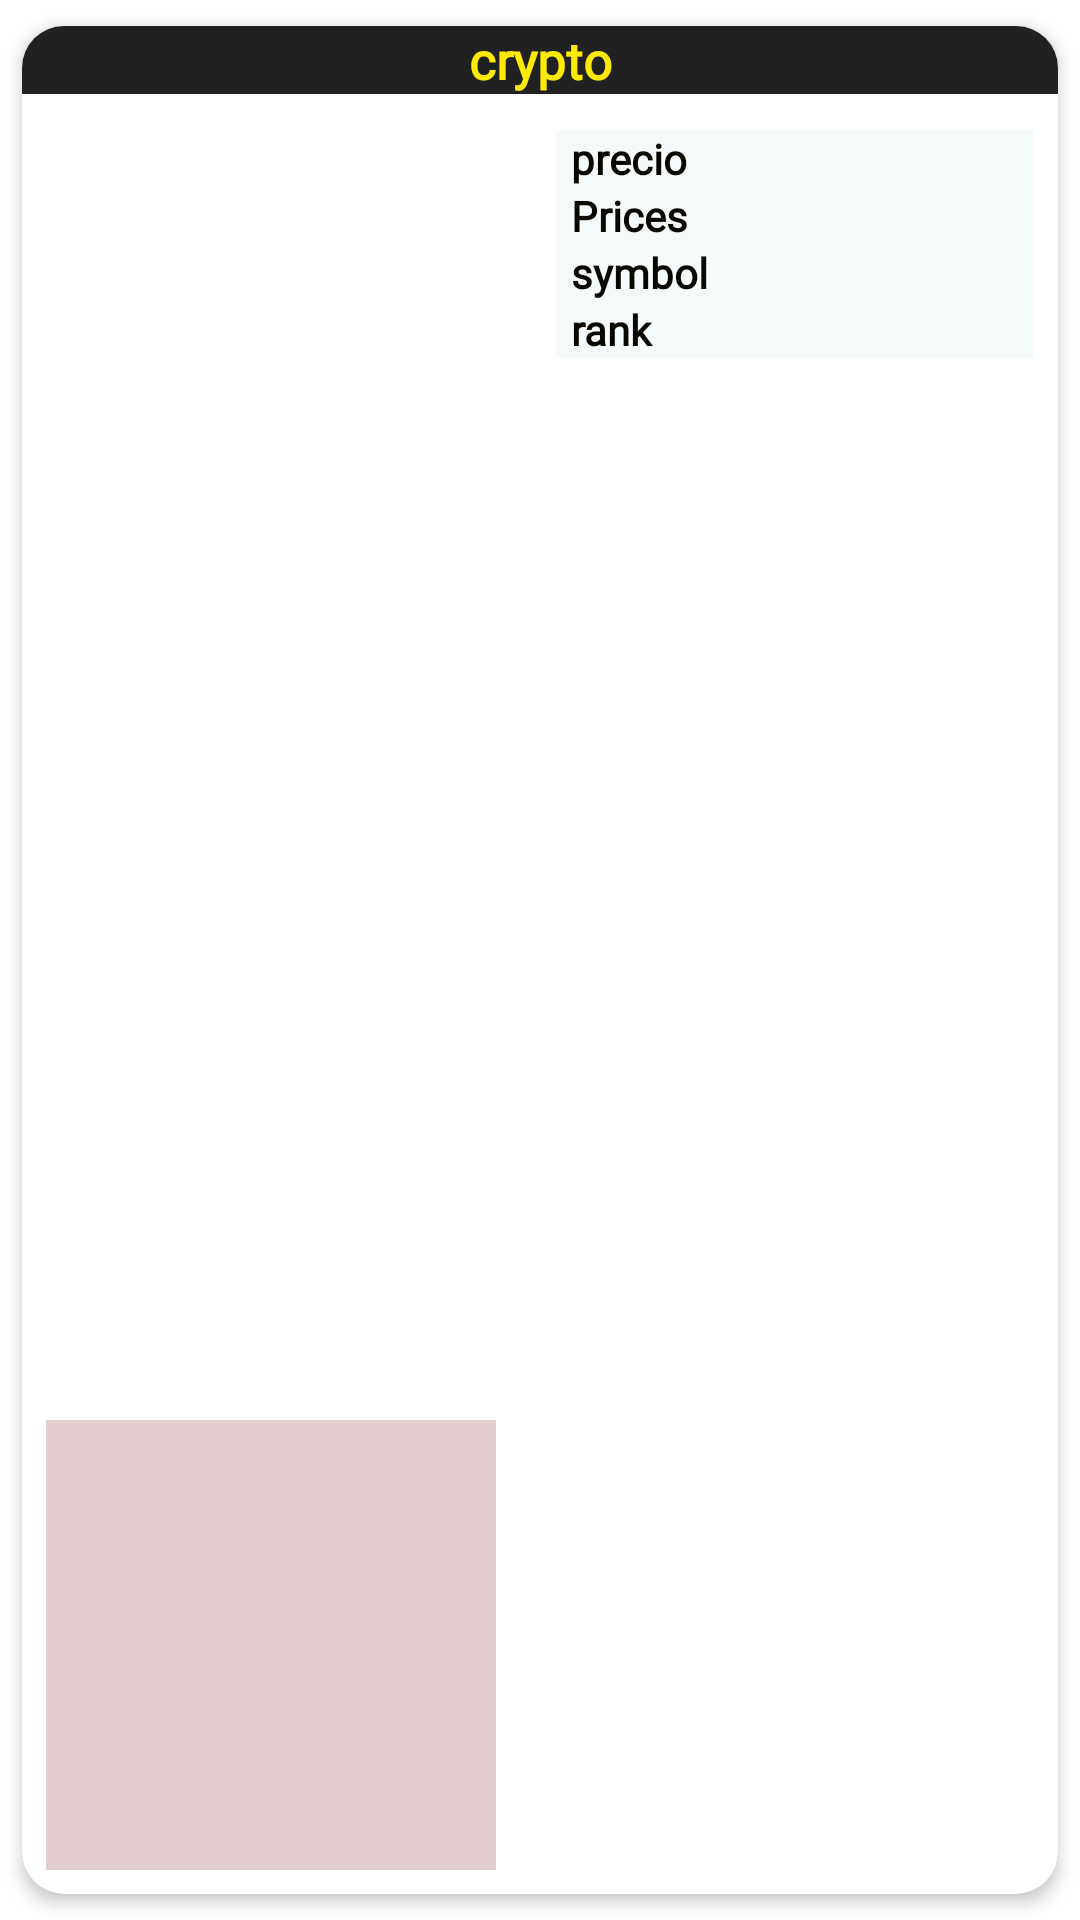

Here is an Android app screen rendered from its layout file. Give the layout XML and the strings, colors and styles it references.
<!-- AndroidManifest.xml: application theme Theme.Crypto -->
<!-- res/layout/crypto_list.xml -->
<?xml version="1.0" encoding="utf-8"?>
<androidx.cardview.widget.CardView xmlns:android="http://schemas.android.com/apk/res/android"
    xmlns:app="http://schemas.android.com/apk/res-auto"
    android:layout_width="match_parent"

    android:layout_height="150dp"
    android:layout_marginEnd="15dp"
    android:animateLayoutChanges="true"


    android:padding="2dp"
    app:cardCornerRadius="14sp"
    app:cardElevation="3dp"
    app:cardPreventCornerOverlap="true"
    app:cardUseCompatPadding="true">

    <LinearLayout
        android:layout_width="match_parent"
        android:layout_height="match_parent"
        android:animateLayoutChanges="true"

        android:orientation="vertical">

        <TextView
            android:id="@+id/name"
            android:layout_width="match_parent"
            android:layout_height="wrap_content"
            android:background="@color/black"
            android:fontFamily="@font/audiowide"
            android:text="@string/app_name"
            android:textAlignment="center"
            android:textAppearance="@style/TextAppearance.AppCompat.Medium"
            android:textColor="#FFEA00"

            android:textSize="17sp"
            android:textStyle="bold" />

        <RelativeLayout
            android:layout_width="match_parent"
            android:layout_height="match_parent"
            android:orientation="horizontal"
            android:outlineAmbientShadowColor="@color/teal_700"
            android:padding="8dp">


            <ImageView
                android:id="@+id/imageViewLogo"
                android:layout_width="150dp"
                android:layout_height="150dp"

                android:layout_alignParentStart="true"
                android:layout_alignParentBottom="true"

                android:layout_marginBottom="0dp"
                android:background="#E1CDCD"
                android:contentDescription="@string/todo"
                android:paddingLeft="2dp"
                android:paddingRight="2dp"
                app:srcCompat="@drawable/ic_launcher_background" />

            <LinearLayout

                android:layout_width="match_parent"
                android:layout_height="wrap_content"
                android:layout_alignParentTop="true"
                android:layout_marginStart="170dp"
                android:layout_marginTop="4dp"

                android:orientation="vertical">


                <TextView
                    android:id="@+id/precio"

                    android:layout_width="match_parent"
                    android:layout_height="wrap_content"
                    android:layout_marginStart="0dp"
                    android:background="#0C3BA39A"
                    android:text="@string/precio"
                    android:fontFamily="@font/audiowide"
                    android:paddingLeft="5dp"
                    android:paddingRight="5dp"

                    android:textAlignment="textStart"
                    android:textColor="#090800"
                    android:textStyle="bold" />

                <TextView
                    android:id="@+id/price"

                    android:layout_width="match_parent"
                    android:layout_height="wrap_content"
                    android:layout_marginStart="0dp"
                    android:background="#0C3BA39A"
                    android:text="@string/prices"
                    android:fontFamily="@font/audiowide"
                    android:paddingLeft="5dp"
                    android:paddingRight="5dp"

                    android:textAlignment="textStart"
                    android:textColor="#090800"
                    android:textStyle="bold" />

                <TextView
                    android:id="@+id/symbol"

                    android:layout_width="match_parent"
                    android:layout_height="wrap_content"
                    android:layout_marginStart="0dp"
                    android:background="#0C3BA39A"
                    android:text="@string/symbol"
                    android:fontFamily="@font/audiowide"
                    android:paddingLeft="5dp"
                    android:paddingRight="5dp"

                    android:textAlignment="textStart"
                    android:textColor="#090800"
                    android:textStyle="bold" />

                <TextView
                    android:id="@+id/rank"
                    android:layout_width="match_parent"
                    android:layout_height="wrap_content"
                    android:layout_marginStart="0dp"
                    android:background="#0C3BA39A"
                    android:text="@string/rank"
                    android:fontFamily="@font/audiowide"
                    android:paddingLeft="5dp"
                    android:paddingRight="5dp"

                    android:textAlignment="textStart"
                    android:textColor="#090800"
                    android:textStyle="bold" />


            </LinearLayout>
        </RelativeLayout>
    </LinearLayout>
</androidx.cardview.widget.CardView>
<!-- resources referenced by this layout -->
<resources>
  <color name="black">#212121</color>
  <color name="teal_700">#FF018786</color>
  <string name="app_name">crypto</string>
  <string name="precio">precio</string>
  <string name="prices">Prices</string>
  <string name="rank">rank</string>
  <string name="symbol">symbol</string>
  <string name="todo">TODO</string>
  <style name="Theme.Crypto" parent="Theme.MaterialComponents.DayNight.DarkActionBar">
          
          <item name="colorPrimary">@color/primaryColor</item>
          <item name="colorPrimaryVariant">@color/accent</item>
          <item name="colorOnPrimary">@color/primaryText</item>
          
          <item name="colorSecondary">@color/teal_200</item>
          <item name="colorSecondaryVariant">@color/teal_700</item>
          <item name="colorOnSecondary">@color/lightPriColor</item>
          
          <item name="android:statusBarColor" tools:targetApi="l">?attr/colorPrimaryVariant</item>
          
      </style>
  <color name="primaryColor">#455A64</color>
  <color name="accent">#7C4DFF</color>
  <color name="primaryText">#212121</color>
  <color name="teal_200">#FF03DAC5</color>
  <color name="lightPriColor">#CFD8DC</color>
</resources>
